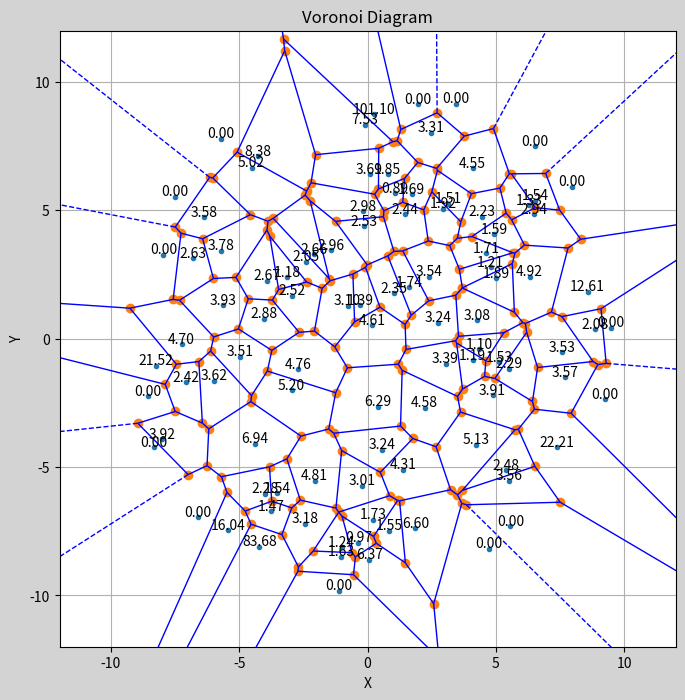

The matplotlib source for this figure:
import random
import matplotlib.pyplot as plt
from scipy.spatial import Voronoi, voronoi_plot_2d
import numpy as np

def plot_voronoi(size_x,size_y,vor,seed_text):
    fig = plt.figure(figsize=(8, 8), facecolor="lightgray")  # Adjust the figure size as needed
    ax = fig.add_subplot(111, aspect='equal')
    ax.set_facecolor("white")
    voronoi_plot_2d(vor, ax=ax, line_colors="blue", line_width=1, point_colors="gray")
    plt.xlim(-(size_x+2), (size_x+2))
    plt.ylim(-(size_y+2), (size_y+2))
    plt.xlabel('X')
    plt.ylabel('Y')
    plt.title("Voronoi Diagram")
    plt.grid(True)
    plt.gca().set_aspect('equal')

    # Display the area sizes as text
    for i, point in enumerate(vor.points):
        region_index = vor.point_region[i]
        if region_index in valid_regions:
            polygon = [vor.vertices[j] for j in vor.regions[region_index]]
            x, y = point
            area = areas[region_index]
            ax.text(x, y+0.2, f"{area:.2f}", ha='center', va='center', color='black')
    plt.show()


def generate_points(n, radius, shape_toggle="circle"):
    points = []
    while len(points) < n:
        x = random.uniform(-radius, radius)
        y = random.uniform(-radius, radius)
        if (x * x + y * y) <= radius * radius or shape_toggle == "square":  # Check if point is within the circle, if not then it skips it
            points.append((x, y))

    return points


def calculate_areas(vor):
    for region_index in valid_regions:
        region = vor.regions[region_index]
        if -1 in region:
            areas[region_index] = 0  # sets the area to 0 if region contains an index -1, meaning infinite region
        else:
            polygon = [vor.vertices[i] for i in region]  # retrieves the verts of the current region
            area = 0.5 * abs(
                sum(x0 * y1 - x1 * y0 for ((x0, y0), (x1, y1)) in zip(polygon, polygon[1:] + [polygon[0]])))
            areas[region_index] = area  # above line calculates area using shoelace algo


radius = 10
vor = Voronoi(generate_points(100, radius, "circle"))
areas = {}
valid_regions = set(filter(lambda x: x != -1 and len(vor.regions[x]) > 0, vor.point_region))

calculate_areas(vor)

plot_voronoi(10,10,vor,seed_text=0)



# pseudocode:
#     plot diagram function
#         in: view size, voronoi object, seed text (area size),
#            seed text == array with texts per seed object ordered by seed ID
#         process: generates a graphical matplotlib window
#         out: nothing
#
#     generate points function:
#         in: amount of points, radius
#         process: calculate random distribution of points as (x,y) positions
#         out: array of coordinates
#
#     calculate area function:
#         in: seed ID or seed coordinates?
#         process: calculate area size
#         out: area size for specific seed
#
#     call generate points
#
#     call calculate areas? Or maybe call the calculate area function inside the plot function higher up?
#
#     call plot